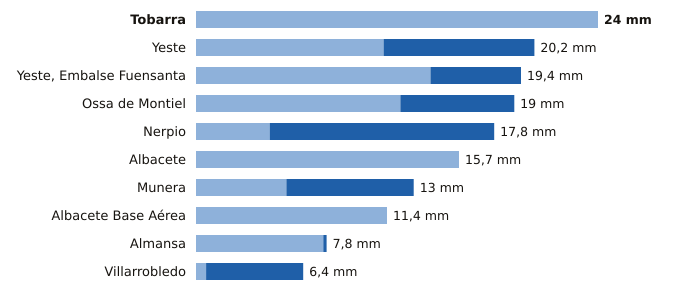

The table this chart was drawn from, first rows:
estacion, provincia, indicativo, mm_6_dias_anteriores, mm_hoy, mm_7_dias, horas_de_hoy
Tobarra, Albacete, 7103Y, 24.0, 0.0, 24.0, 22
Yeste, Albacete, 7072Y, 11.2, 9.0, 20.2, 20
Yeste, Embalse Fuensanta, Albacete, 7066Y, 14.0, 5.4, 19.4, 22
Ossa de Montiel, Albacete, 4007Y, 12.2, 6.8, 19.0, 22
Nerpio, Albacete, 7067Y, 4.4, 13.4, 17.8, 21
Albacete, Albacete, 8178D, 15.7, 0.0, 15.7, 23
Munera, Albacete, 4096Y, 5.4, 7.6, 13.0, 22
Albacete Base Aérea, Albacete, 8175, 11.4, 0.0, 11.4, 23
Almansa, Albacete, 8198Y, 7.6, 0.2, 7.8, 21
Villarrobledo, Albacete, 4091Y, 0.6, 5.8, 6.4, 23
